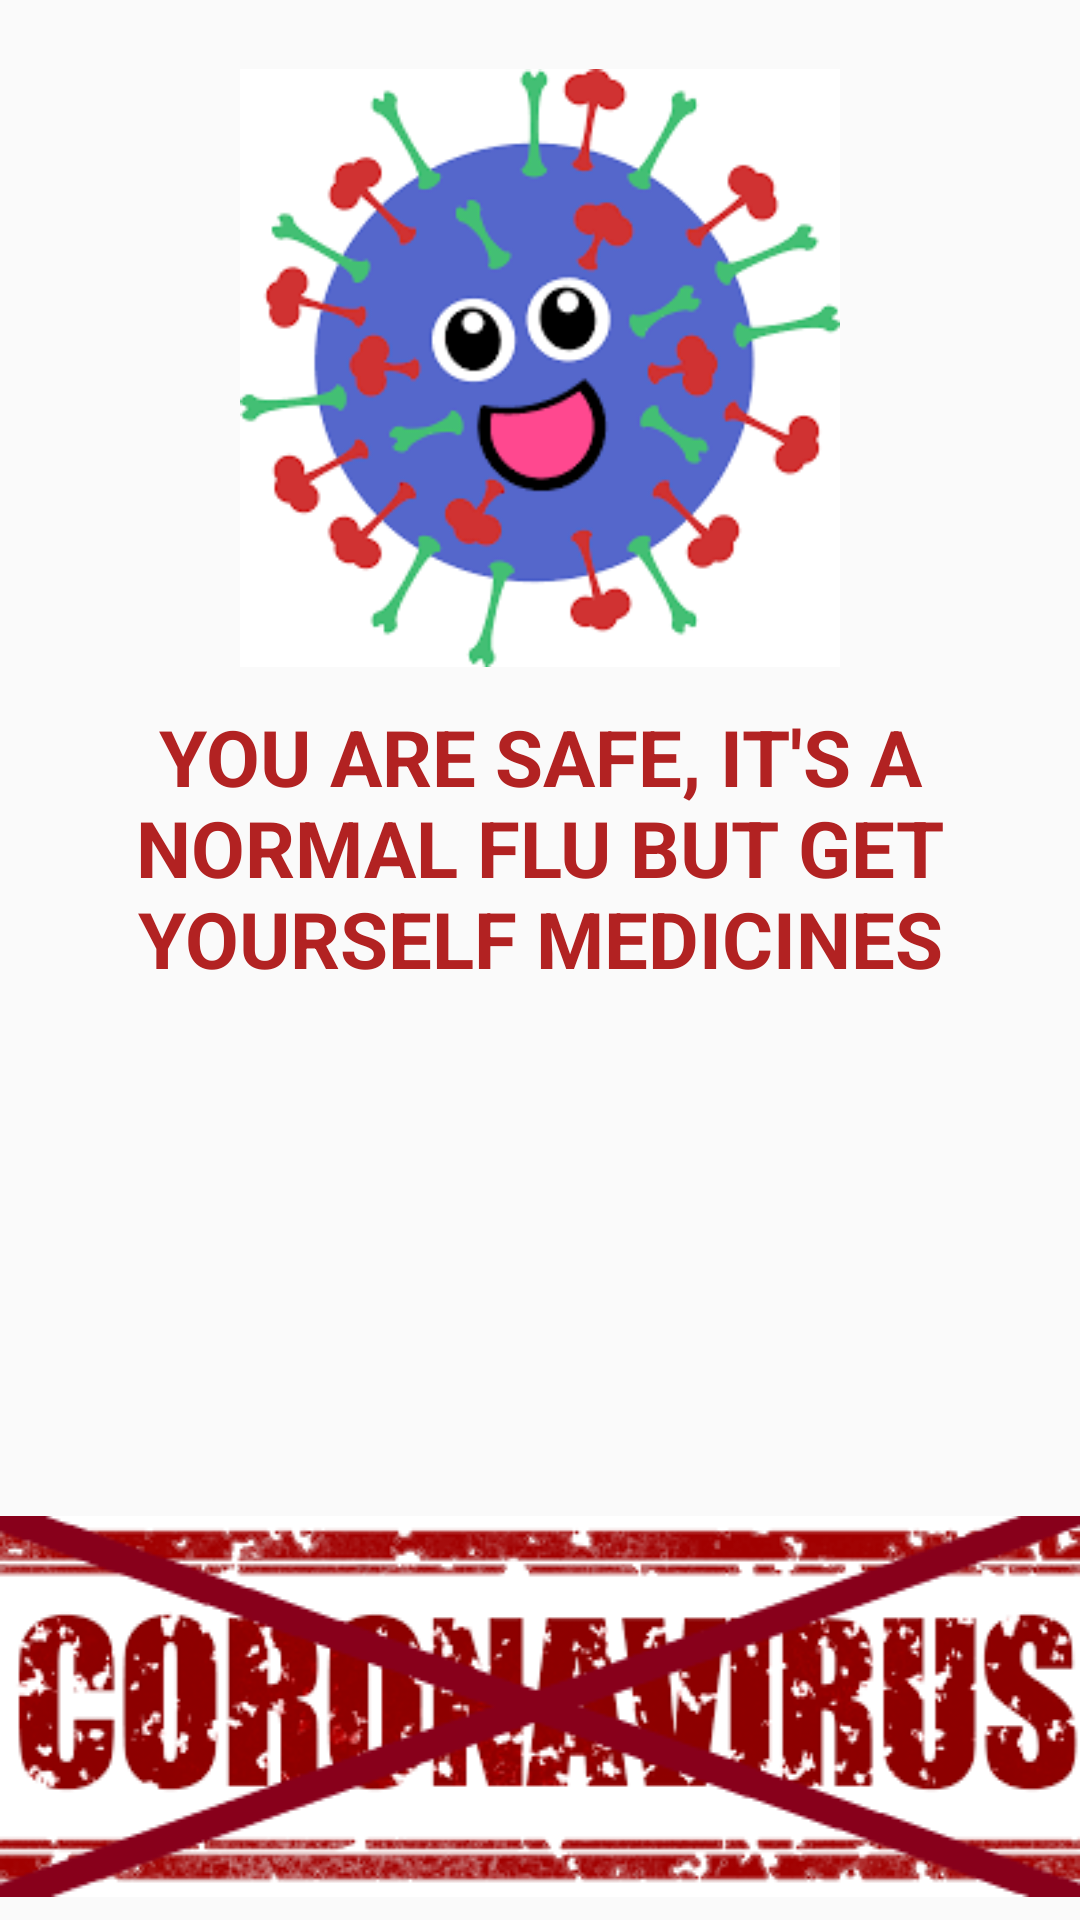

Android layout source for this screen:
<!-- AndroidManifest.xml: application theme AppTheme -->
<!-- res/layout/activity_res2.xml -->
<?xml version="1.0" encoding="utf-8"?>
<RelativeLayout xmlns:android="http://schemas.android.com/apk/res/android"
    xmlns:app="http://schemas.android.com/apk/res-auto"
    xmlns:tools="http://schemas.android.com/tools"
    android:layout_width="match_parent"
    android:layout_height="match_parent"
    tools:context=".HomeScreen"
    android:orientation="vertical"
    android:layout_gravity="center"
    android:gravity="center"
    >

    <LinearLayout
        android:id="@+id/linearLayout1"
        android:layout_width="match_parent"
        android:layout_height="wrap_content"
        android:gravity="center"
        android:orientation="vertical"
        android:layout_gravity="center_vertical"
        android:layout_marginTop="15dp">

        <ImageView
            android:foregroundGravity="center"
            android:id="@+id/image"
            android:layout_width="200dp"
            android:layout_height="200dp"
            android:src="@drawable/virushappy" />

        <TextView
            android:layout_width="wrap_content"
            android:layout_height="wrap_content"
            android:textStyle="bold"
            android:textSize="26dp"
            android:layout_marginTop="12dp"
            android:textColor="#B22222"
            android:layout_gravity="center_horizontal"
            android:gravity="center"
            android:textAllCaps="true"
            android:text="You are safe, it's a normal flu but get yourself medicines"
            />
        <ImageView
            android:layout_width="match_parent"
            android:layout_height="wrap_content"
            android:layout_marginTop="175dp"
            android:layout_gravity="bottom"
            android:background="@drawable/nocorona" />
    </LinearLayout>
</RelativeLayout>
<!-- resources referenced by this layout -->
<resources>
  <!-- drawable nocorona: png bitmap (drawable, 42336 bytes) -->
  <!-- drawable virushappy: png bitmap (drawable, 9571 bytes) -->
  <style name="AppTheme" parent="Theme.AppCompat.Light.NoActionBar">
          
          <item name="colorPrimary">@color/colorPrimary</item>
          <item name="colorPrimaryDark">@color/colorPrimaryDark</item>
          <item name="colorAccent">@color/colorAccent</item>
  
          
      </style>
  <!-- not gathered from this repository: default colours our renderer supplied (Android Studio template values) -->
  <color name="colorPrimary">#FF6200EE</color>
  <color name="colorPrimaryDark">#FF3700B3</color>
  <color name="colorAccent">#FF03DAC5</color>
</resources>
